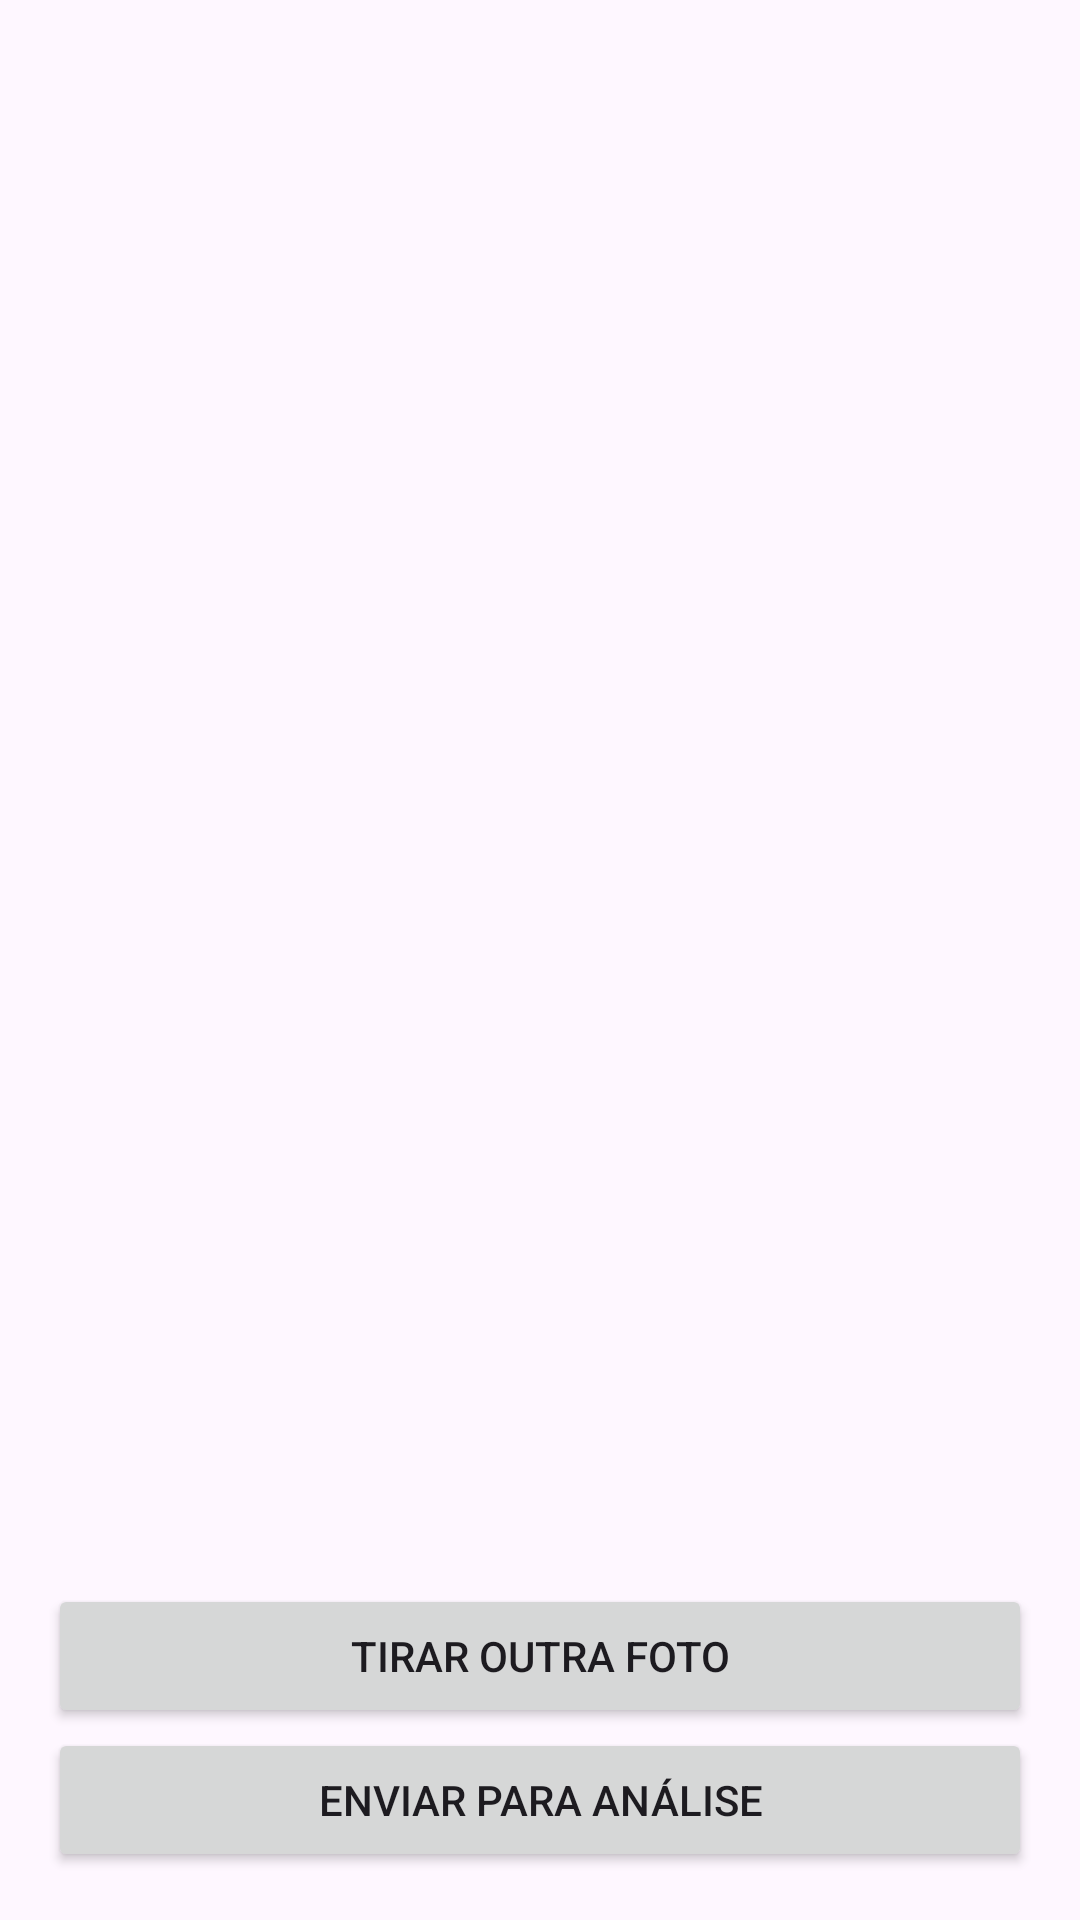

This screen was rendered from an Android layout file. Write that file and the resources it references.
<!-- AndroidManifest.xml: application theme Theme.NutriVC -->
<!-- res/layout/activity_scan.xml -->
<?xml version="1.0" encoding="utf-8"?>
<androidx.constraintlayout.widget.ConstraintLayout xmlns:android="http://schemas.android.com/apk/res/android"
    xmlns:app="http://schemas.android.com/apk/res-auto"
    xmlns:tools="http://schemas.android.com/tools"
    android:id="@+id/main"
    android:layout_width="match_parent"
    android:layout_height="match_parent"
    tools:context=".ScanActivity">
    <LinearLayout
        android:layout_width="match_parent"
        android:layout_height="match_parent"
        android:orientation="vertical"
        android:padding="16dp">

        <ImageView
            android:id="@+id/imageView"
            android:layout_width="match_parent"
            android:layout_height="0dp"
            android:layout_weight="1" />

        <Button
            android:id="@+id/btn_take_another"
            android:layout_width="match_parent"
            android:layout_height="wrap_content"
            android:text="Tirar outra foto" />

        <Button
            android:id="@+id/btn_send_analysis"
            android:layout_width="match_parent"
            android:layout_height="wrap_content"
            android:text="Enviar para análise" />
    </LinearLayout>
</androidx.constraintlayout.widget.ConstraintLayout>
<!-- resources referenced by this layout -->
<resources>
  <style name="Theme.NutriVC" parent="Base.Theme.NutriVC" />
  <style name="Base.Theme.NutriVC" parent="Theme.Material3.DayNight.NoActionBar">
          
          
      </style>
</resources>
